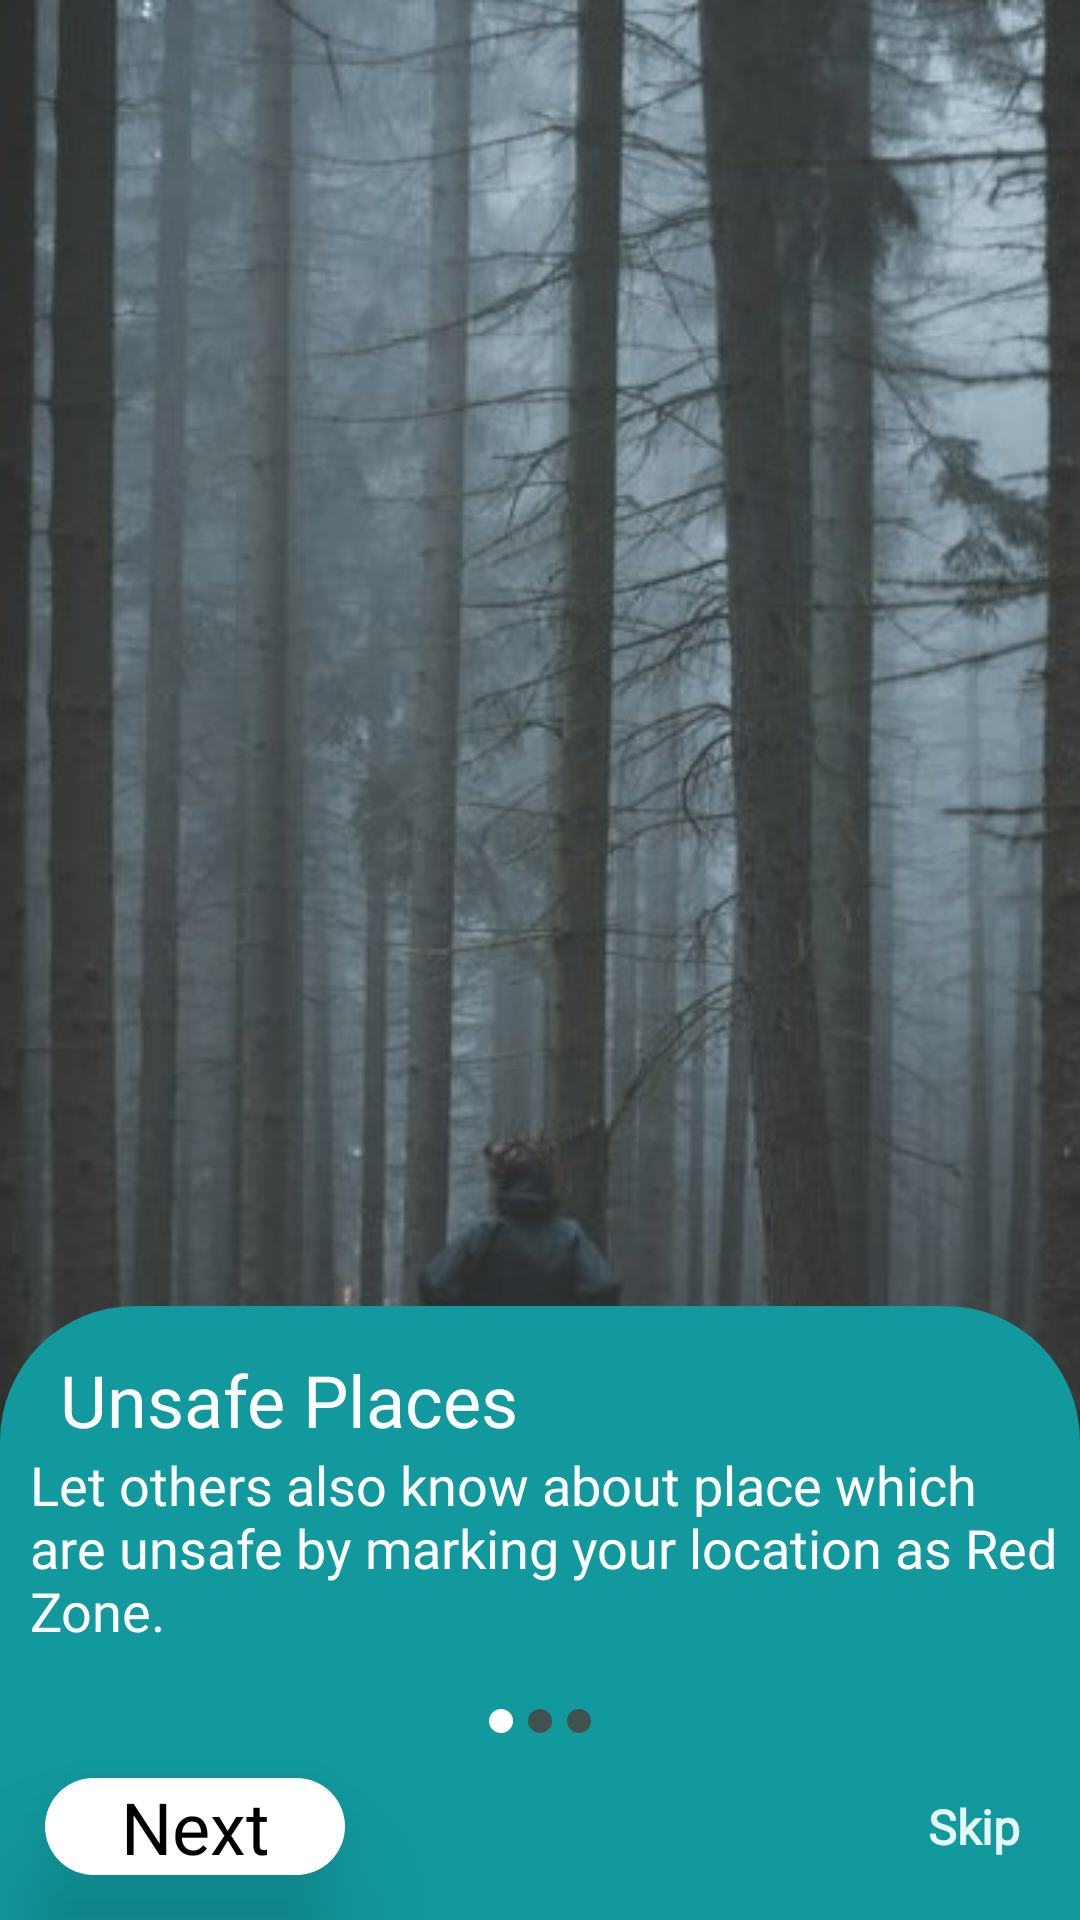

Write the Android layout XML for this screen, with the resource values it uses.
<!-- AndroidManifest.xml: application theme AppTheme -->
<!-- res/layout/activity_info_first.xml -->
<?xml version="1.0" encoding="utf-8"?>
<androidx.constraintlayout.widget.ConstraintLayout
    xmlns:android="http://schemas.android.com/apk/res/android"
    xmlns:app="http://schemas.android.com/apk/res-auto"
    xmlns:tools="http://schemas.android.com/tools"
    android:layout_width="match_parent"
    android:layout_height="match_parent"
    tools:context=".Setup.InfoFirst">

    <ImageView
        android:id="@+id/imageView"
        android:layout_width="match_parent"
        android:layout_height="match_parent"
        android:scaleType="centerCrop"
        android:alpha="0.9"
        android:transitionName="bk_image"
        android:src="@drawable/unsafe"
        app:layout_constraintBottom_toBottomOf="parent"
        app:layout_constraintEnd_toEndOf="parent"
        app:layout_constraintStart_toStartOf="parent"
        app:layout_constraintTop_toTopOf="parent" />

    <LinearLayout
        android:id="@+id/linearLayout3"
        android:layout_width="match_parent"
        android:layout_height="0dp"
        android:transitionName="ll"
        android:background="@drawable/round_corner_blue"
        android:orientation="vertical"
        app:layout_constraintHeight_percent="0.32"
        app:layout_constraintBottom_toBottomOf="parent"
        app:layout_constraintEnd_toEndOf="parent"
        app:layout_constraintStart_toStartOf="parent">

        <TextView
            android:id="@+id/infoTitle"
            android:layout_width="wrap_content"
            android:layout_height="wrap_content"
            android:layout_marginStart="20dp"
            android:layout_marginTop="15dp"
            android:transitionName="infoTitle"
            android:fontFamily="@font/poppins_medium"
            android:text="Unsafe Places"
            android:textColor="#fff"
            android:textSize="24sp" />

        <TextView
            android:id="@+id/infoBody"
            android:layout_width="wrap_content"
            android:layout_height="wrap_content"
            android:transitionName="infoBody"
            android:layout_marginStart="10dp"
            android:layout_marginBottom="8dp"
            android:fontFamily="@font/nunito_light"
            android:text="@string/info1"
            android:textColor="#fff"
            android:textSize="18sp" />

        <View
            android:layout_width="0dp"
            android:layout_height="0dp"
            android:layout_weight="1"/>
        <LinearLayout
            android:layout_width="match_parent"
            android:layout_height="wrap_content"
            android:gravity="center"
            android:orientation="horizontal">

            <View
                android:id="@+id/dots"
                android:layout_width="8dp"
                android:layout_height="8dp"
                android:layout_marginEnd="5dp"
                android:transitionName="dots"
                android:background="@drawable/round_corner_white"
                android:padding="5dp" />

            <View
                android:layout_width="8dp"
                android:layout_height="8dp"
                android:background="@drawable/round_corner_white"
                android:backgroundTint="#40514E"
                android:padding="5dp" />

            <View
                android:layout_width="8dp"
                android:layout_height="8dp"
                android:layout_marginStart="5dp"
                android:background="@drawable/round_corner_white"
                android:backgroundTint="#40514E"
                android:padding="5dp" />

        </LinearLayout>

        <LinearLayout
            android:id="@+id/ll1"
            android:transitionName="ll1"
            android:layout_width="match_parent"
            android:layout_height="wrap_content"
            android:orientation="horizontal">

            <TextView
                android:id="@+id/nextBtn"
                android:layout_width="100dp"
                android:layout_height="wrap_content"
                android:layout_margin="15dp"
                android:background="@drawable/round_corner_white"
                android:elevation="20dp"
                android:fontFamily="@font/poppins_medium"
                android:gravity="center"
                android:text="Next"
                android:textColor="#000"
                android:textSize="24sp" />

            <View
                android:layout_width="0dp"
                android:layout_height="0dp"
                android:layout_weight="1" />

            <TextView
                android:id="@+id/skipBtn"
                android:layout_width="wrap_content"
                android:layout_height="wrap_content"
                android:layout_gravity="center"
                android:layout_marginEnd="20dp"
                android:fontFamily="@font/poppins_medium"
                android:text="Skip"
                android:textColor="@color/colorPrimary"
                android:textSize="16sp"
                android:textStyle="bold" />
        </LinearLayout>
    </LinearLayout>

</androidx.constraintlayout.widget.ConstraintLayout>
<!-- resources referenced by this layout -->
<resources>
  <color name="colorPrimary">#e4f9f5</color>
  <!-- drawable round_corner_blue (drawable) -->
  <?xml version="1.0" encoding="utf-8"?>
  <shape xmlns:android="http://schemas.android.com/apk/res/android">
      <solid android:color="#11999E"/>
  
      <corners
          android:topLeftRadius="45dp"
          android:topRightRadius="45dp"/>
  </shape>
  <!-- drawable round_corner_white (drawable) -->
  <?xml version="1.0" encoding="utf-8"?>
  <shape xmlns:android="http://schemas.android.com/apk/res/android"
      android:shape="rectangle"
      android:padding="10dp">
  
      <solid android:color="#FFFFFF" />
      <corners
          android:radius="25dp" />
  </shape>
  <!-- drawable unsafe: jpg bitmap (drawable, 63722 bytes) -->
  <string name="info1">Let others also know about place which are unsafe by marking your location as Red Zone.</string>
  <style name="AppTheme" parent="Theme.MaterialComponents.Light.NoActionBar">
          
          <item name="colorPrimary">@color/colorPrimary</item>
          <item name="colorPrimaryDark">@color/colorPrimaryDark</item>
          <item name="colorAccent">@color/colorAccent</item>
          <item name="colorError">@color/colorOrange</item>
          <item name="colorControlNormal">#c5c5c5</item>
          <item name="colorControlActivated">#626262</item>
          <item name="colorControlHighlight">#626262</item>
  
          <item name="android:windowActivityTransitions">true</item>
      </style>
  <color name="colorPrimaryDark">#40514e</color>
  <color name="colorAccent">#30e3ca</color>
  <color name="colorOrange">#ff6f3c</color>
</resources>
